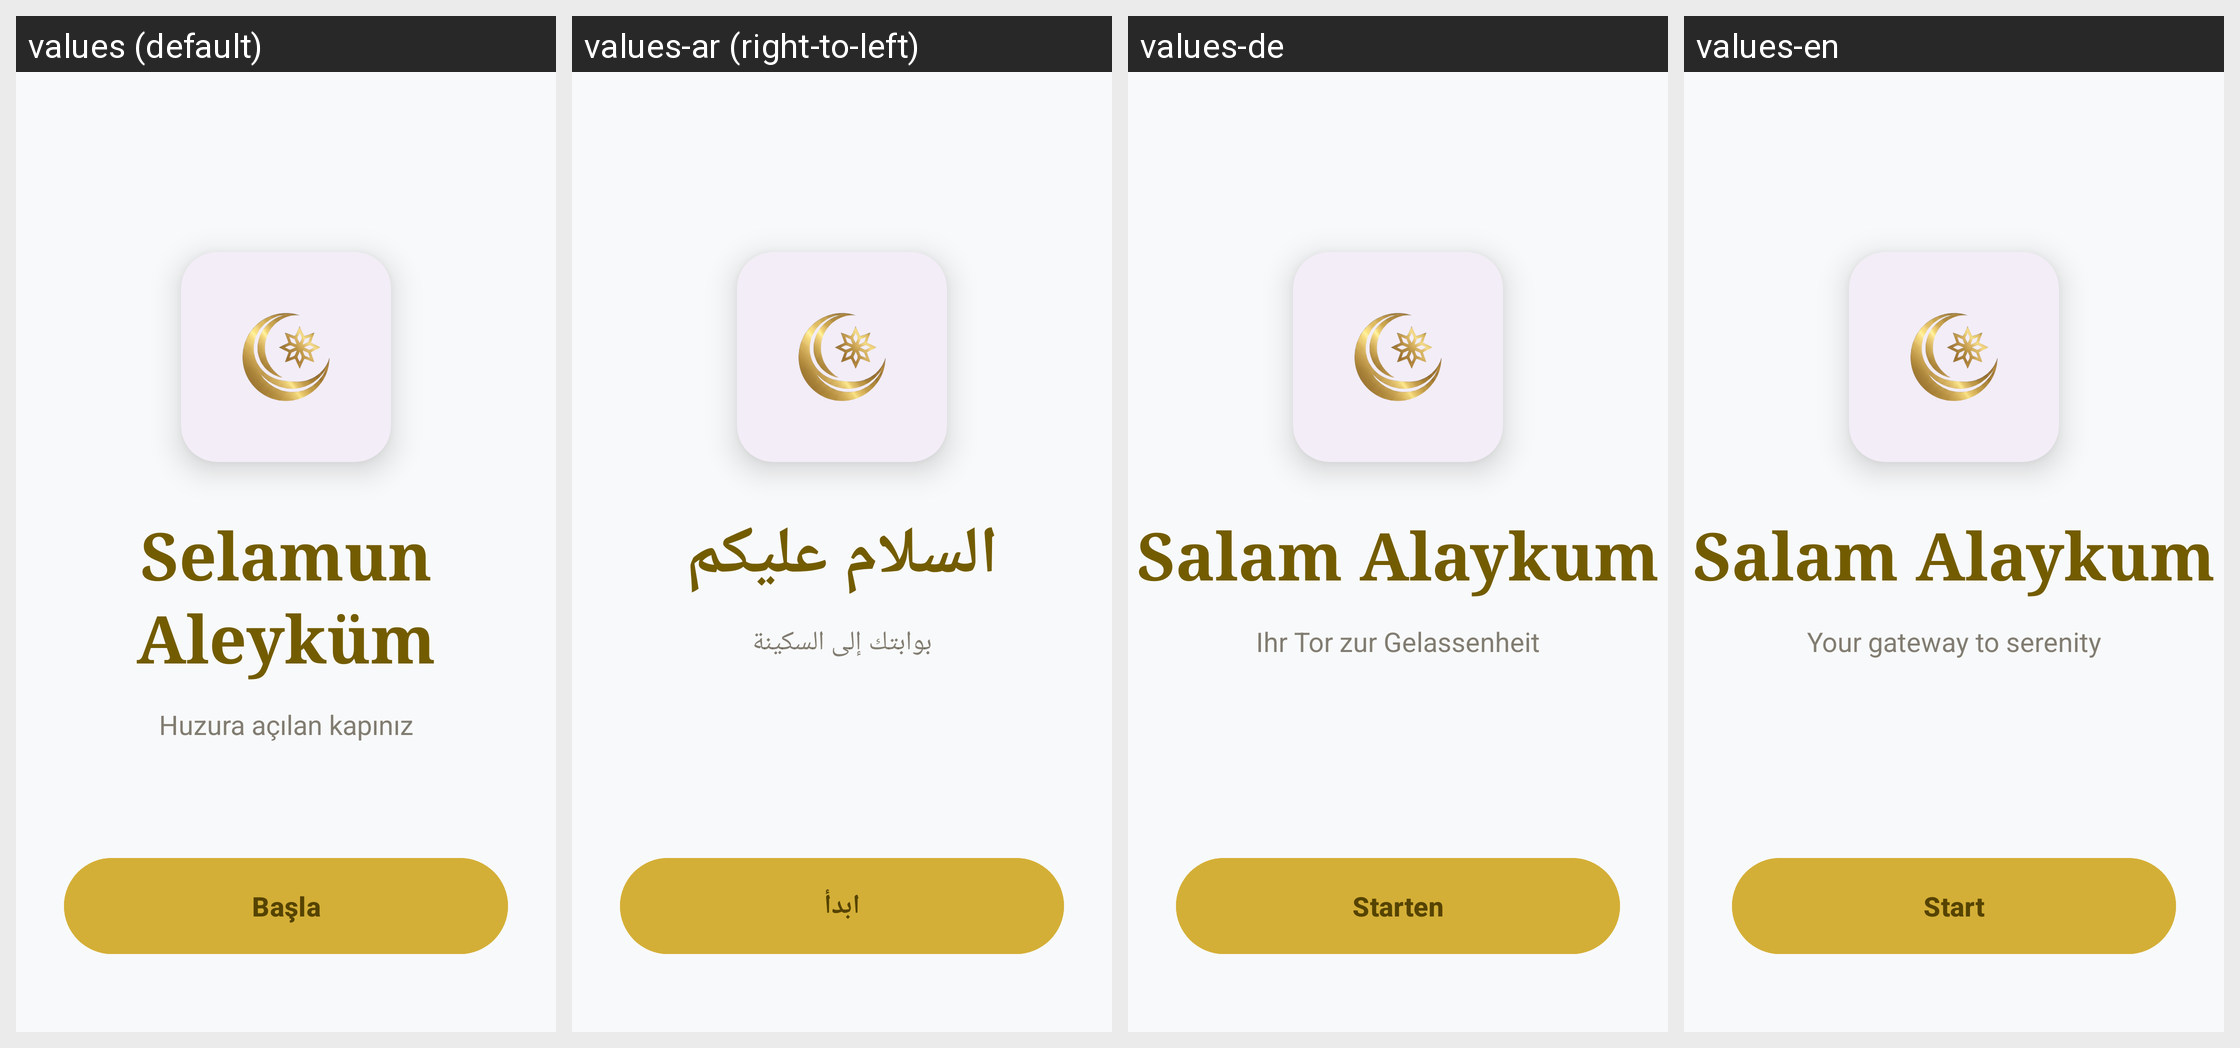

This grid shows one Android layout under several languages. Give, for every string resource on the screen, its name, the default text and each shown locale's text.
Android screen res/layout/activity_welcome.xml rendered under 4 locales, left to right: values (default), values-ar (right-to-left), values-de, values-en. Device: Nexus 5 (rendered at 1080×1920; each locale shown at half size, 540×960, under a caption strip naming it); theme Theme.Hilalim.
Strings drawn on this screen, with the default value and each locale's value (text and hints the layout hard-codes, and strings that could not be matched under every locale, appear in the picture but are not listed):

welcome_greeting
  values: Selamun
      Aleyküm
  values-ar: السلام عليكم
  values-de: Salam Alaykum
  values-en: Salam Alaykum

welcome_subtitle
  values: Huzura açılan kapınız
  values-ar: بوابتك إلى السكينة
  values-de: Ihr Tor zur Gelassenheit
  values-en: Your gateway to serenity

btn_start
  values: Başla
  values-ar: ابدأ
  values-de: Starten
  values-en: Start
